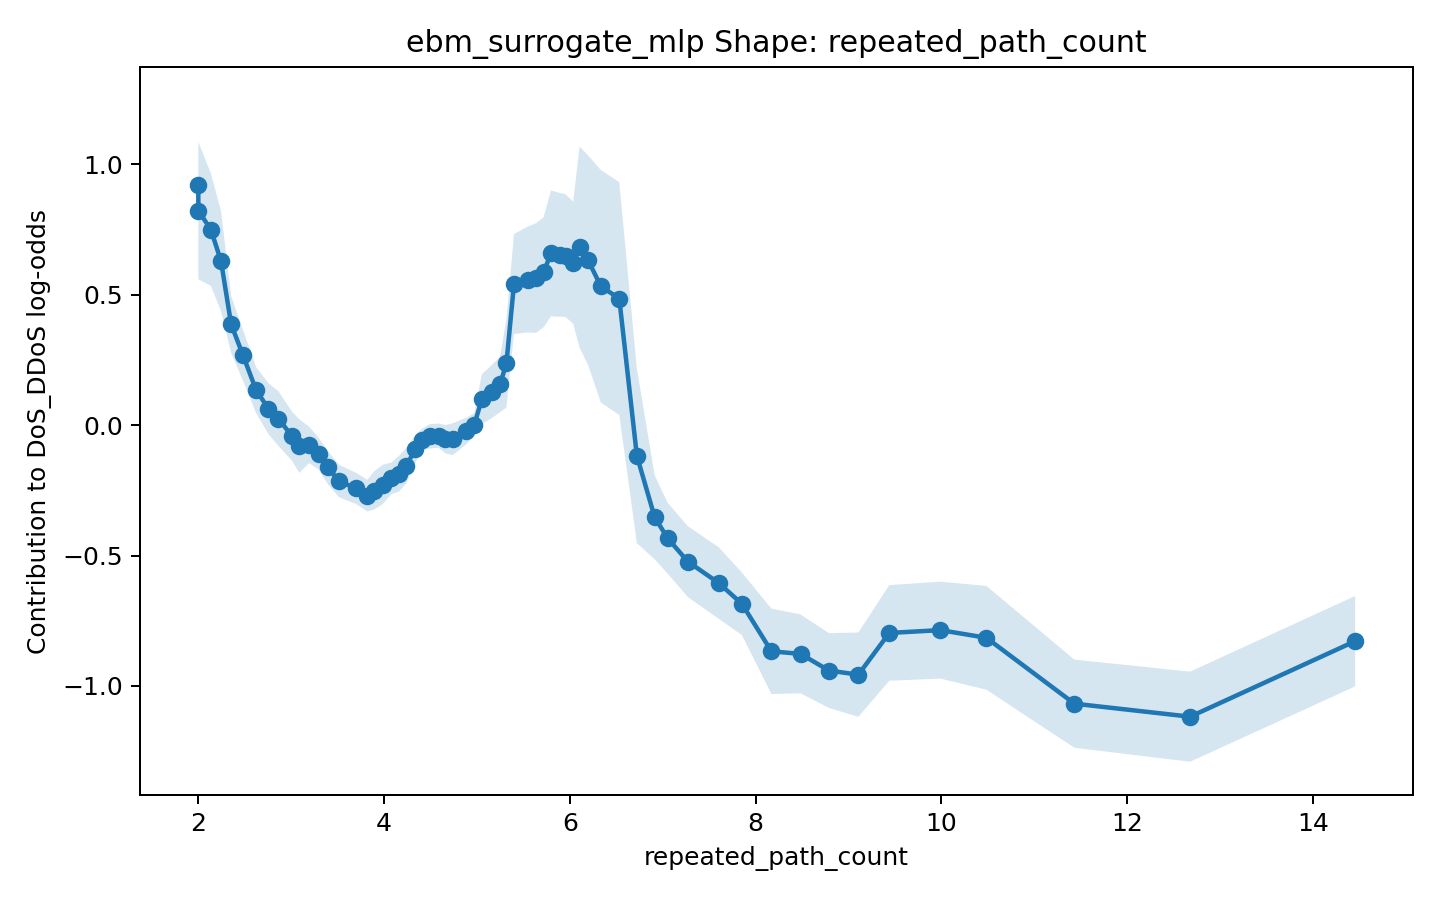

The file beside this chart, header and first rows:
x, score, lower_bound, upper_bound
2.0, 0.9212, 0.5964, 1.246
2, 0.8228, 0.5592, 1.086
2.135, 0.7501, 0.5344, 0.9658
2.245, 0.629, 0.4366, 0.8213
2.354, 0.3864, 0.277, 0.4958
2.481, 0.2684, 0.1711, 0.3657
2.622, 0.1342, 0.04573, 0.2227
2.755, 0.06317, -0.03433, 0.1607
2.862, 0.02528, -0.07975, 0.1303
3.006, -0.04127, -0.1354, 0.05284
3.088, -0.08035, -0.183, 0.02229
3.192, -0.07551, -0.1455, -0.005506
3.295, -0.1088, -0.1701, -0.0476
3.393, -0.1621, -0.226, -0.09824
3.517, -0.2146, -0.2767, -0.1526
3.699, -0.2429, -0.3027, -0.183
3.82, -0.2703, -0.331, -0.2097
3.891, -0.2508, -0.3238, -0.1778
3.984, -0.2279, -0.3037, -0.152
4.079, -0.2039, -0.2645, -0.1434
4.158, -0.1872, -0.2558, -0.1186
4.24, -0.1548, -0.2228, -0.08677
4.337, -0.09241, -0.1464, -0.03846
4.403, -0.05612, -0.09686, -0.01537
4.49, -0.04301, -0.08964, 0.003621
4.588, -0.04026, -0.08676, 0.00624
4.66, -0.0539, -0.1083, 0.0005005
4.74, -0.05367, -0.1147, 0.007311
4.884, -0.02261, -0.07374, 0.02852
4.971, 0.002405, -0.0413, 0.04611
5.052, 0.09936, 0.003426, 0.1953
5.158, 0.1285, 0.02665, 0.2303
5.248, 0.1559, 0.04929, 0.2626
5.317, 0.2366, 0.06747, 0.4058
5.399, 0.5413, 0.3495, 0.7331
5.547, 0.5584, 0.3554, 0.7615
5.636, 0.5641, 0.3537, 0.7744
5.717, 0.5862, 0.3755, 0.797
5.797, 0.6587, 0.4173, 0.9001
5.891, 0.6532, 0.4158, 0.8906
5.954, 0.6502, 0.4144, 0.8859
6.036, 0.6232, 0.3892, 0.8573
6.104, 0.683, 0.2974, 1.069
6.196, 0.6327, 0.2308, 1.035
6.333, 0.5327, 0.08708, 0.9784
6.532, 0.4855, 0.03897, 0.9321
6.721, -0.1173, -0.4523, 0.2177
6.913, -0.3534, -0.5147, -0.1922
7.052, -0.4334, -0.5691, -0.2976
7.269, -0.5231, -0.6589, -0.3872
7.601, -0.6048, -0.7421, -0.4676
7.852, -0.685, -0.8051, -0.5649
8.17, -0.8673, -1.031, -0.7034
8.484, -0.8772, -1.028, -0.7259
8.79, -0.9412, -1.085, -0.7977
9.106, -0.9568, -1.119, -0.795
9.439, -0.7968, -0.9803, -0.6134
9.989, -0.786, -0.9719, -0.6002
10.48, -0.8155, -1.014, -0.6165
11.43, -1.068, -1.237, -0.8991
... 2 more rows
